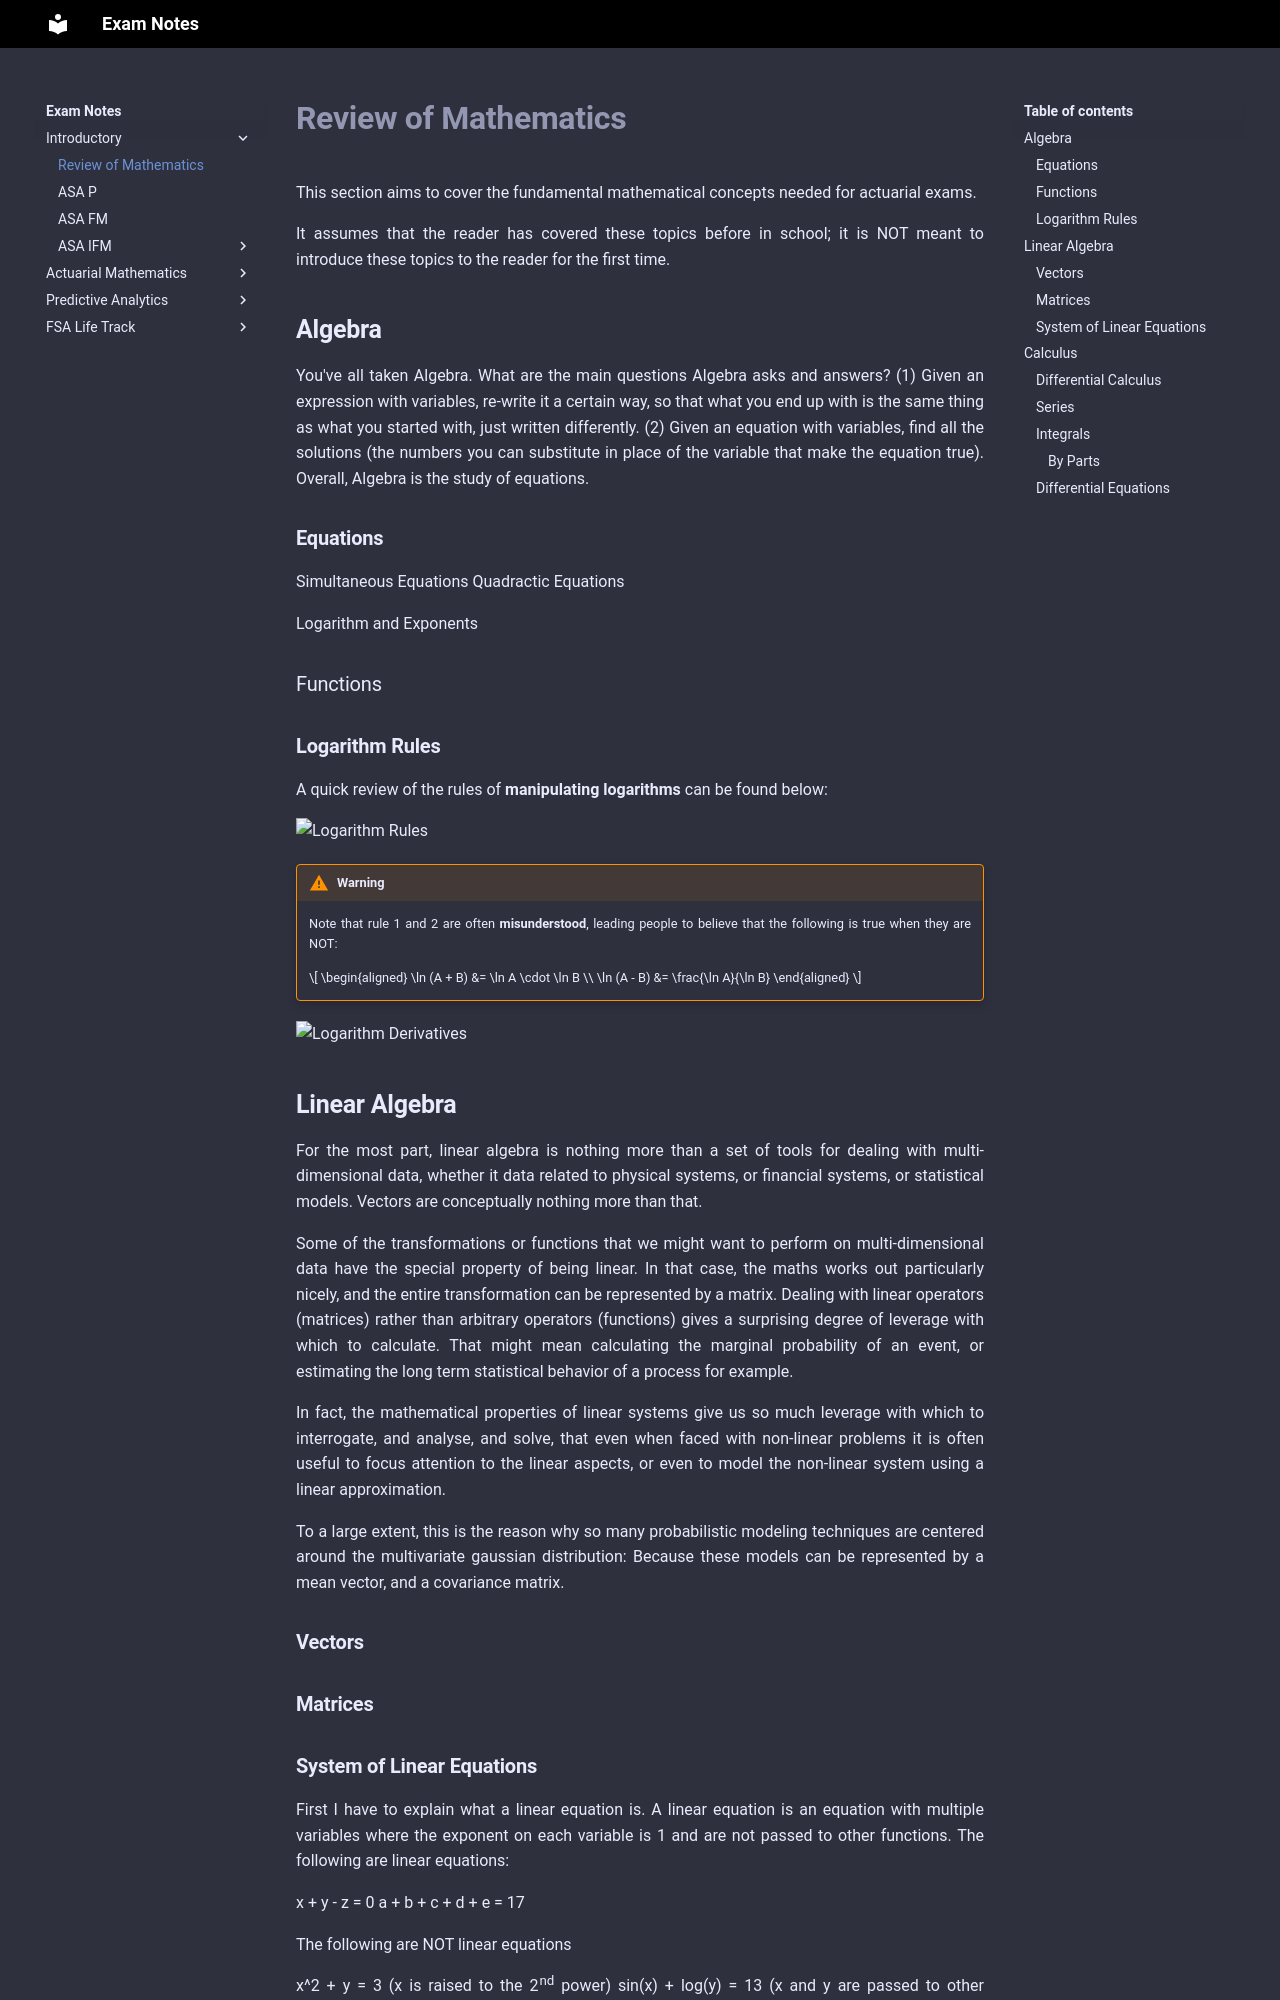

repository: Sleepypiggi/Exam_Notes · page: 1_INTRODUCTORY/0. Review of Mathematics/index.html · generator: mkdocs

# **Review of Mathematics**

This section aims to cover the fundamental mathematical concepts needed for actuarial exams.

It assumes that the reader has covered these topics before in school; it is NOT meant to introduce these topics to the reader for the first time.

## **Algebra**

You've all taken Algebra. What are the main questions Algebra asks and answers? (1) Given an expression with variables, re-write it a certain way, so that what you end up with is the same thing as what you started with, just written differently. (2) Given an equation with variables, find all the solutions (the numbers you can substitute in place of the variable that make the equation true). Overall, Algebra is the study of equations.

### **Equations**

Simultaneous Equations
Quadractic Equations

Logarithm and Exponents

### Functions

### **Logarithm Rules**

A quick review of the rules of **manipulating logarithms** can be found below:

<!-- Obtained from Chilli Math -->
![Logarithm Rules](Assets/Review%20of%20Statistical%20Theory.md/Logarithm%20Rules.png){.center}

!!! Warning

    Note that rule 1 and 2 are often **misunderstood**, leading people to believe that the following is true when they are NOT:

    $$
    \begin{aligned}
        \ln (A + B) &= \ln A \cdot \ln B \\
        \ln (A - B) &= \frac{\ln A}{\ln B} 
    \end{aligned}
    $$

<!-- Obtained from Online Math Learning -->
![Logarithm Derivatives](Assets/Review%20of%20Statistical%20Theory.md/Logarithm%20Derivatives.png){.center}

## **Linear Algebra**

For the most part, linear algebra is nothing more than a set of tools for dealing with multi-dimensional data, whether it data related to physical systems, or financial systems, or statistical models. Vectors are conceptually nothing more than that.

Some of the transformations or functions that we might want to perform on multi-dimensional data have the special property of being linear. In that case, the maths works out particularly nicely, and the entire transformation can be represented by a matrix. Dealing with linear operators (matrices) rather than arbitrary operators (functions) gives a surprising degree of leverage with which to calculate. That might mean calculating the marginal probability of an event, or estimating the long term statistical behavior of a process for example.

In fact, the mathematical properties of linear systems give us so much leverage with which to interrogate, and analyse, and solve, that even when faced with non-linear problems it is often useful to focus attention to the linear aspects, or even to model the non-linear system using a linear approximation.

To a large extent, this is the reason why so many probabilistic modeling techniques are centered around the multivariate gaussian distribution: Because these models can be represented by a mean vector, and a covariance matrix.
